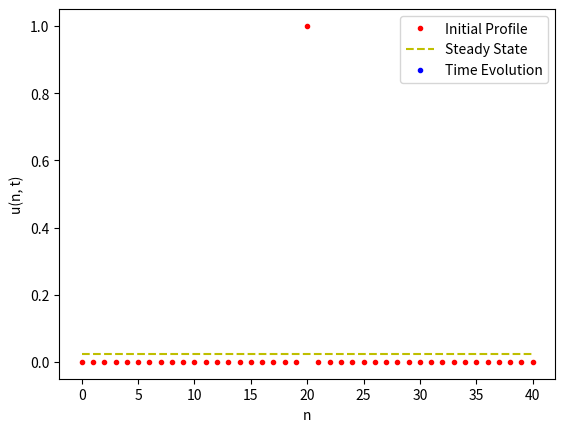

Recreate this plot in Python.
#!/usr/bin/env python3
"""
Diffusion via Method of Lines

We simulate the diffusion equation with no flux boundary conditions using the
method of lines.  We use an odd number of cells with chemical concentration 1
in the middle cell and zero in the remaining cells.

The output of this code is an animation that illustrates diffusion of the 
chemical in the middle cell through the other cells.

This script is based on Diffusion_via_MOL.m
"""

# =============================================================================
# Packages
# =============================================================================
import numpy as np
import matplotlib.pyplot as plt
from scipy.integrate import solve_ivp
import matplotlib.animation as manimation

# =============================================================================
# Right-hand Side of the Differential Equation
# =============================================================================
def de_rhs(t, u, alpha):
	N = len(u)-1
	
	d2u = np.zeros(N+1)
	d2u[1:N] = u[0:N-1] - 2*u[1:N] + u[2:N+1]
	d2u[0] = -2*u[0] + 2*u[1]
	d2u[-1] = 2*u[-2] - 2*u[-1]
	du = alpha*( d2u )
	return du

# =============================================================================
# Create Movie
# =============================================================================
def doMovie(x, t, U):
	# --- Initialize data structures
	Nt = len(t) - 1
	uinit = U[:,0]
	
	# --- Steady State
	uss = max(uinit)/(len(x) - 1)*np.ones(len(x))

	# --- Initialize movie
	fig, ax = plt.subplots()
	p_init = ax.plot(x, uinit, '.r', label='Initial Profile')
	p_ss = ax.plot(x, uss, '--y', label='Steady State')
	p_update = ax.plot([], [], '.b', label='Time Evolution')[0]
	ax.set(xlabel='n', ylabel='u(n, t)')
	ax.legend(loc='upper right')

	# --- Function to update the plot with the current frame
	def update(frame):
		tk = t[frame]
		u = U[:, frame]
		p_update.set_xdata(x)
		p_update.set_ydata(u)
		ax.set(title=f'Time t = {tk:.2f} s')
		return(p_update)

	ani = manimation.FuncAnimation(fig=fig, func=update, frames=range(Nt+1), interval=100)
	plt.show()

# =============================================================================
# Main Simulation Function
# =============================================================================
def diffusion_via_MOL():
	# --- Global parameters
	alpha = 0.1		# Time constant
	N = 41			# Spatial discretization (in this case, must be odd)
	tf = 100		# Final time for simulation
	Nt = 50			# Temporal discretization 

	# --- Numerical solution of the ODE
	uinit = np.zeros(N)
	uinit[int((N-1)/2)] = 1
	soln = solve_ivp(de_rhs, [0, tf], uinit, args=[alpha], dense_output=True)

	# --- Structure to produce visualization
	x = np.arange(N)
	t = np.linspace(0, tf, Nt+1)
	U = soln.sol(t)
	doMovie(x, t, U)

# =============================================================================
# Execute the simulation if the script is run directly
# =============================================================================
if __name__ == "__main__":
    diffusion_via_MOL()
